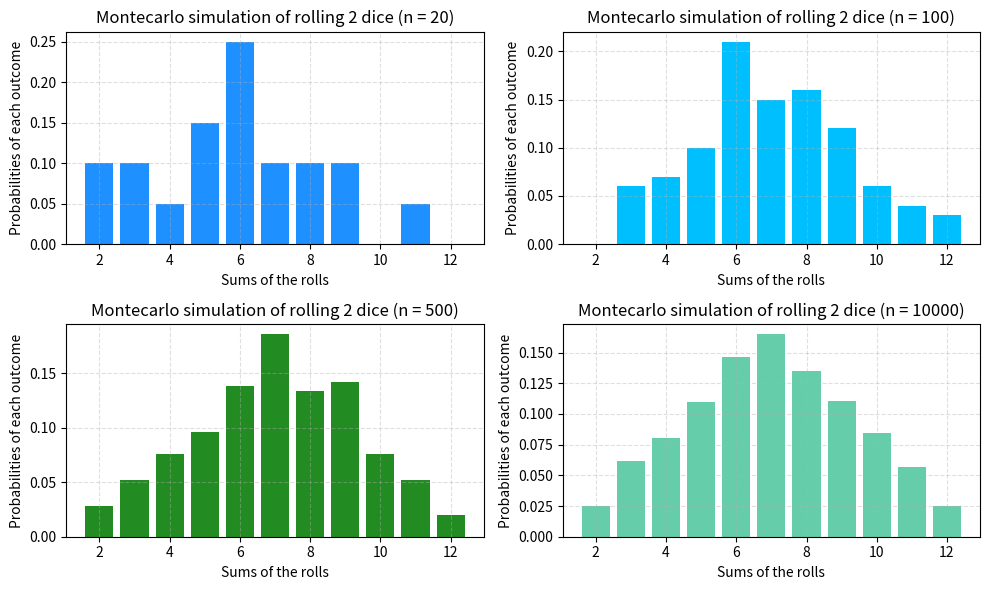

Write the Python code that produced this figure.

"""
Monte carlo pricing model

this is a widely used method of option pricing, and something that I have not used a lot since 
my days at uni so i though it might be fun to revisit the concepts and have a play around

[redacted]
"""

import numpy as np
import matplotlib.pyplot as plt
from scipy.stats import norm
import random

"""
My initial memory of monte carlo methods comes initially from using it to compute complex 
probabilities using the law of large numbers. I'll start off with a simple case of rolling 2
dice and adding the numbers together.
"""

#Simulating n rolls and calculating the probabilites of the simulation
def mc_dice_rolls(n = 10):
    x = np.zeros(11)
    for i in range(n):
        roll = random.randint(1, 6) + random.randint(1, 6)
        x[roll - 2] += 1
    return x/n

x = np.arange(2, 13)

fig, axs = plt.subplots(2, 2, figsize = (10, 6))

#Plotting for n = 20
axs[0,0].bar(x, mc_dice_rolls(n = 20), color = 'dodgerblue')
axs[0, 0].set_title('Montecarlo simulation of rolling 2 dice (n = 20)')
axs[0, 0].set_xlabel('Sums of the rolls')
axs[0, 0].set_ylabel('Probabilities of each outcome')
axs[0,0].grid(alpha=0.4, linestyle='--')

#Plotting for n = 100
axs[0,1].bar(x, mc_dice_rolls(n = 100), color = 'deepskyblue')
axs[0, 1].set_title('Montecarlo simulation of rolling 2 dice (n = 100)')
axs[0, 1].set_xlabel('Sums of the rolls')
axs[0, 1].set_ylabel('Probabilities of each outcome')
axs[0,1].grid(alpha=0.4, linestyle='--')

#Plotting for n = 500
axs[1,0].bar(x, mc_dice_rolls(n = 500), color = 'forestgreen')
axs[1, 0].set_title('Montecarlo simulation of rolling 2 dice (n = 500)')
axs[1, 0].set_xlabel('Sums of the rolls')
axs[1, 0].set_ylabel('Probabilities of each outcome')
axs[1,0].grid(alpha=0.4, linestyle='--')

#Plotting for n = 10000
axs[1, 1].bar(x, mc_dice_rolls(n = 10000), color = 'mediumaquamarine')
axs[1, 1].set_title('Montecarlo simulation of rolling 2 dice (n = 10000)')
axs[1, 1].set_xlabel('Sums of the rolls')
axs[1, 1].set_ylabel('Probabilities of each outcome')
axs[1, 1].grid(alpha=0.4, linestyle='--')

plt.tight_layout()
plt.show()

print('The expected probability of rolling a 2 is 0.0277777...')
print('The probability of getting a 2 after 20 rolls is ' + str(mc_dice_rolls(n = 20)[0]))
print('The probability of getting a 2 after 100 rolls is ' + str(mc_dice_rolls(n = 100)[0]))
print('The probability of getting a 2 after 500 rolls is ' + str(mc_dice_rolls(n = 500)[0]))
print('The probability of getting a 2 after 10000 rolls is ' + str(mc_dice_rolls(n = 10000)[0]))

"""
As simple as this case is, I feel it really demonstrates the power and potential of the monte
carlo method. As the number of trials rises, both the overall probability distributuion moves 
closer and closer to the expected probability distribution and I feel like I can already see 
how powerful this could be when put to more complex cases.
"""













